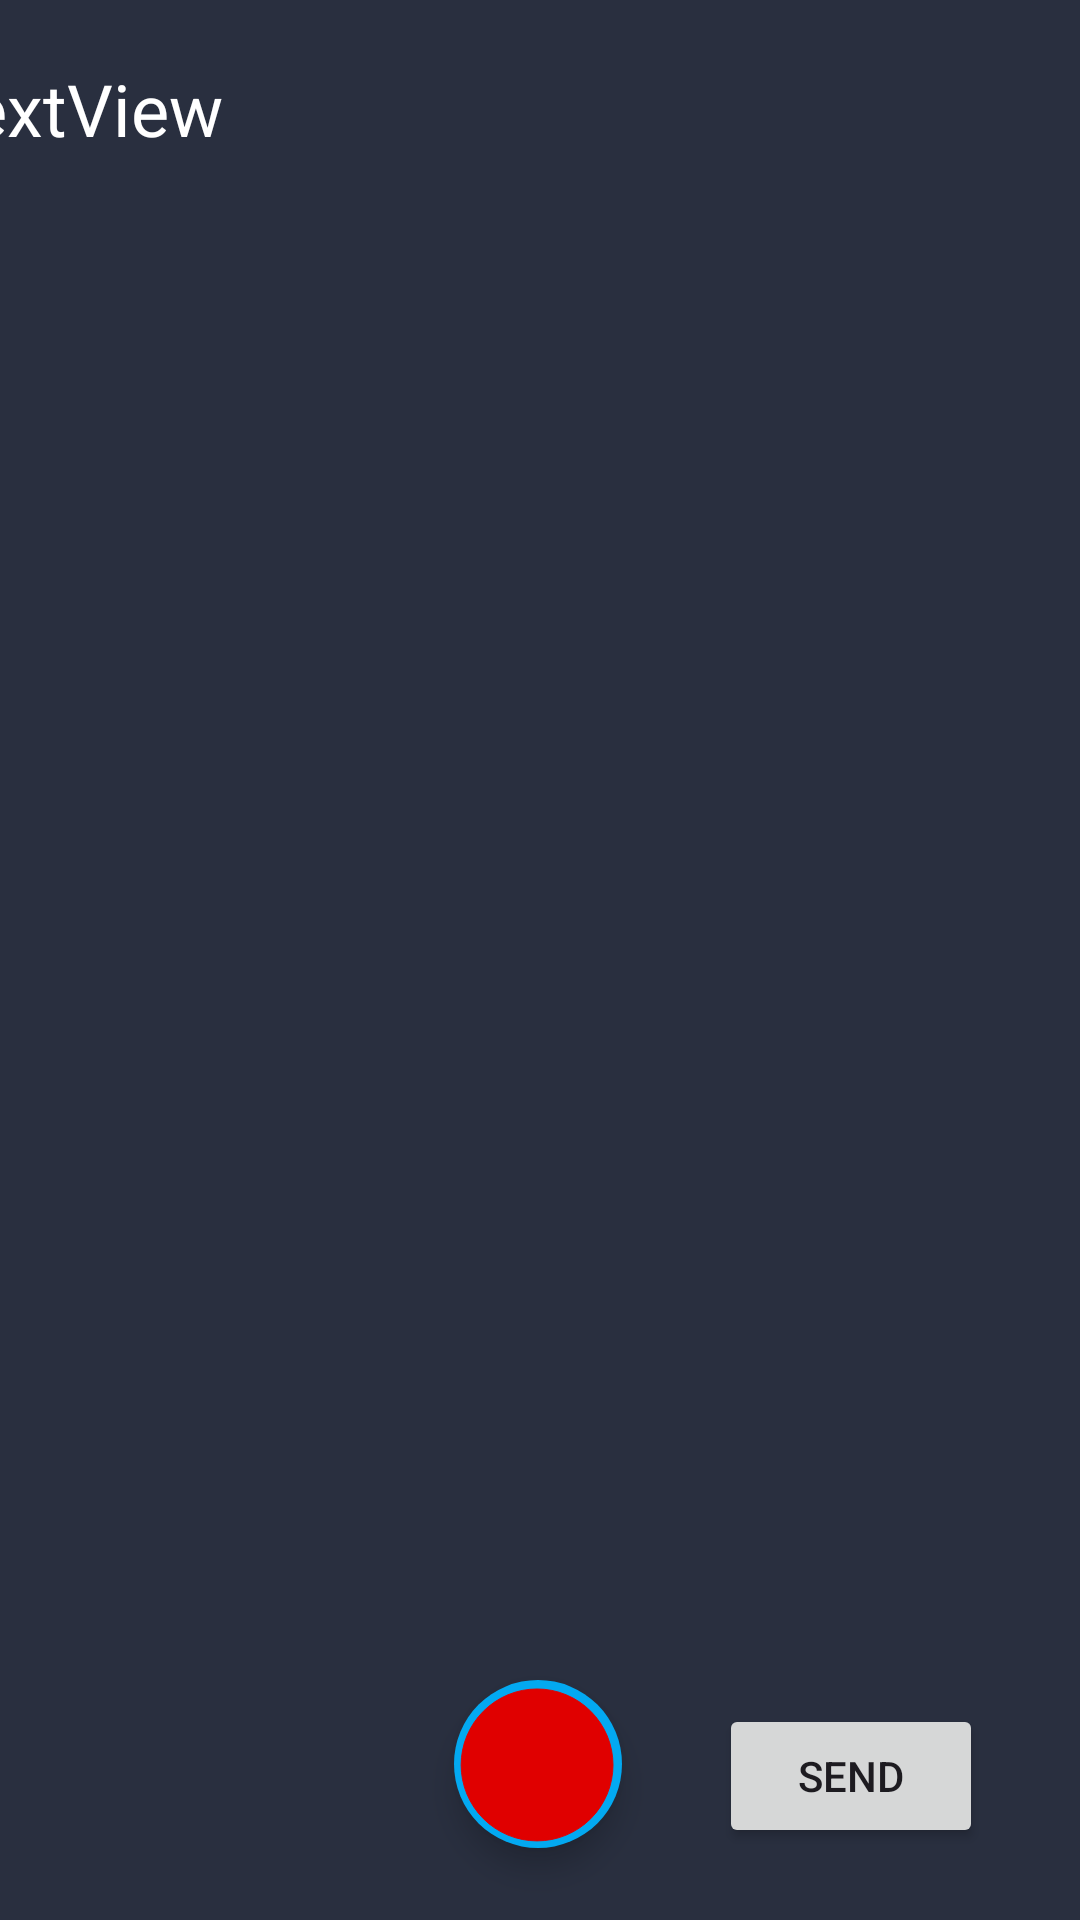

Reconstruct the res/layout file that produces this screen, plus the resources it refers to.
<!-- AndroidManifest.xml: application theme Theme.GraduationProject -->
<!-- res/layout/fragment_recorder.xml -->
<?xml version="1.0" encoding="utf-8"?>
<FrameLayout xmlns:android="http://schemas.android.com/apk/res/android"
    xmlns:app="http://schemas.android.com/apk/res-auto"
    xmlns:tools="http://schemas.android.com/tools"
    android:layout_width="match_parent"
    android:layout_height="match_parent"
    tools:context=".home.view.RecorderFragment">

    <androidx.constraintlayout.widget.ConstraintLayout
        android:layout_width="match_parent"
        android:layout_height="match_parent"
        android:background="@color/background">


        <com.google.android.material.floatingactionbutton.FloatingActionButton
            android:id="@+id/btn_recording"
            android:layout_width="wrap_content"
            android:layout_height="wrap_content"
            android:layout_marginBottom="24dp"
            android:clickable="true"
            android:src="@drawable/recording_circle_ic"
            app:backgroundTint="@color/floating_button"
            app:layout_constraintBottom_toBottomOf="parent"
            app:layout_constraintEnd_toEndOf="parent"
            app:layout_constraintHorizontal_bias="0.498"
            app:layout_constraintStart_toStartOf="parent"
            app:maxImageSize="80dp"
            app:shapeAppearance="@null"
            app:tint="@null" />

        <Button
            android:id="@+id/btn_play_record"
            android:layout_width="wrap_content"
            android:layout_height="wrap_content"
            android:layout_marginBottom="24dp"
            android:text="Send"
            app:layout_constraintBottom_toBottomOf="parent"
            app:layout_constraintEnd_toEndOf="parent"
            app:layout_constraintStart_toEndOf="@+id/btn_recording" />

        <TextView
            android:id="@+id/tv_transcription"
            android:layout_width="408dp"
            android:layout_height="107dp"
            android:layout_marginTop="20dp"
            android:text="TextView"
            android:textColor="@color/white"
            android:textSize="24sp"
            app:layout_constraintEnd_toEndOf="parent"
            app:layout_constraintStart_toStartOf="parent"
            app:layout_constraintTop_toTopOf="parent" />

    </androidx.constraintlayout.widget.ConstraintLayout>
</FrameLayout>
<!-- resources referenced by this layout -->
<resources>
  <color name="background">#292F3F</color>
  <color name="floating_button">#03A9F1</color>
  <color name="white">#FFFFFFFF</color>
  <!-- drawable recording_circle_ic (drawable) -->
  <vector xmlns:android="http://schemas.android.com/apk/res/android"
      android:width="800dp"
      android:height="800dp"
      android:viewportWidth="256"
      android:viewportHeight="256">
    <path
        android:strokeWidth="1"
        android:pathData="M127,129m-81,0a81,81 0,1 1,162 0a81,81 0,1 1,-162 0"
        android:fillColor="#e00000"
        android:fillType="evenOdd"
        android:strokeColor="#e00000"/>
  </vector>
  <style name="Theme.GraduationProject" parent="Base.Theme.GraduationProject">
  
      </style>
  <style name="Base.Theme.GraduationProject" parent="Theme.Material3.DayNight.NoActionBar">
          
          <item name="colorPrimary">@color/background</item>
          <item name="android:statusBarColor" tools:targetApi="l">@color/background</item>
      </style>
</resources>
